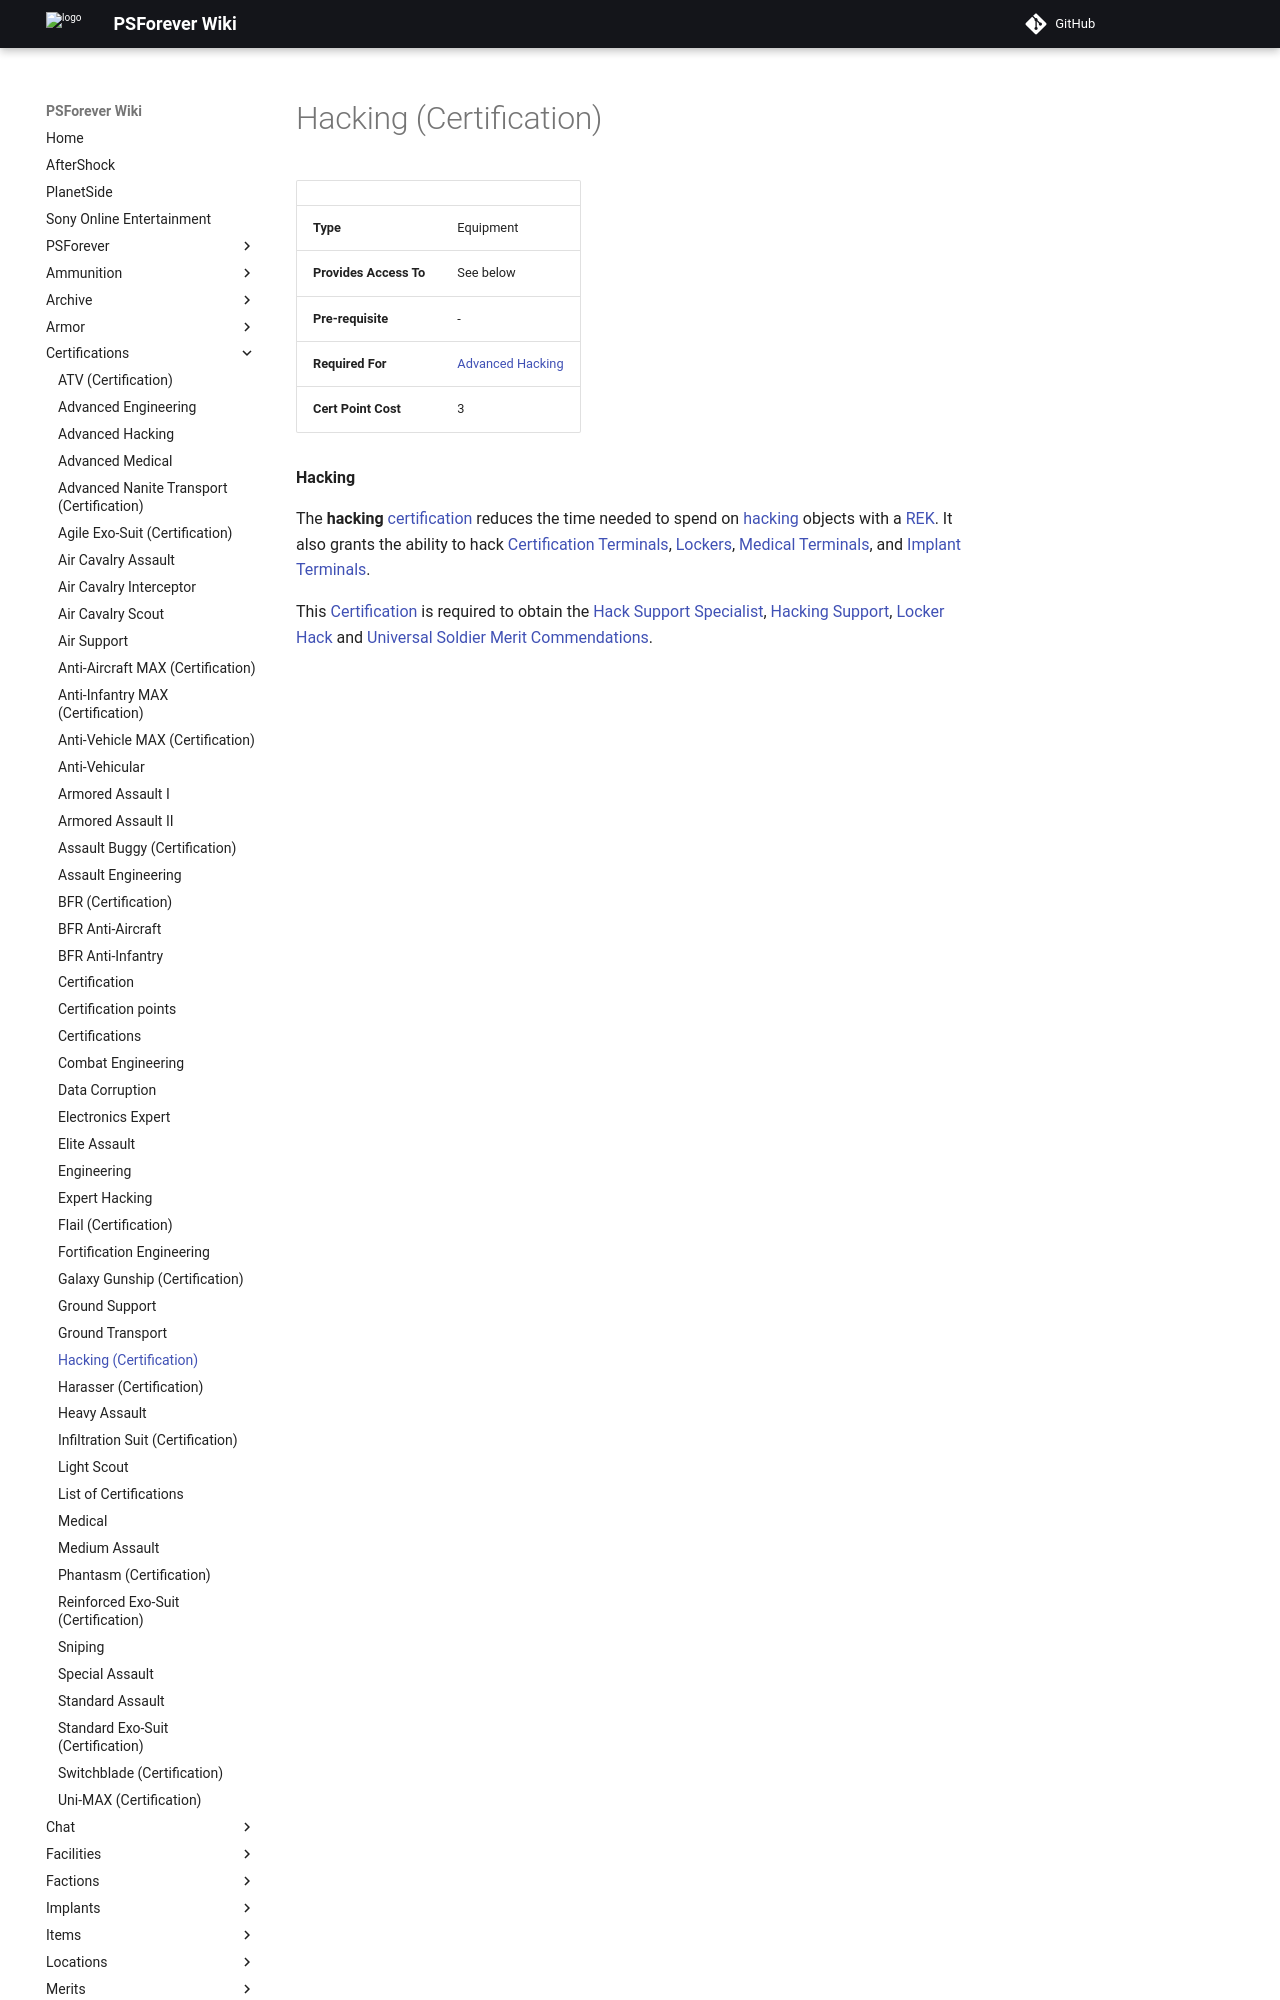

repository: psforever/wiki · page: certifications/Hacking_(Certification)/index.html · generator: mkdocs

# Hacking (Certification)

|                        |                                         |
| ---------------------- | --------------------------------------- |
| **Type**               | Equipment                               |
| **Provides Access To** | See below                               |
| **Pre-requisite**      | \-                                      |
| **Required For**       | [Advanced Hacking](Advanced_Hacking.md) |
| **Cert Point Cost**    | 3                                       |

**Hacking**

The **hacking** [certification](Certification.md) reduces the time needed to
spend on [hacking](../terminology/Hack.md) objects with a
[REK](../weapons/Remote_Electronics_Kit.md). It also grants the ability to hack
[Certification Terminals](../items/Certification_Terminal.md),
[Lockers](../items/Lockers.md),
[Medical Terminals](../items/Medical_Terminal.md), and
[Implant Terminals](../items/Implant_Terminal.md).
